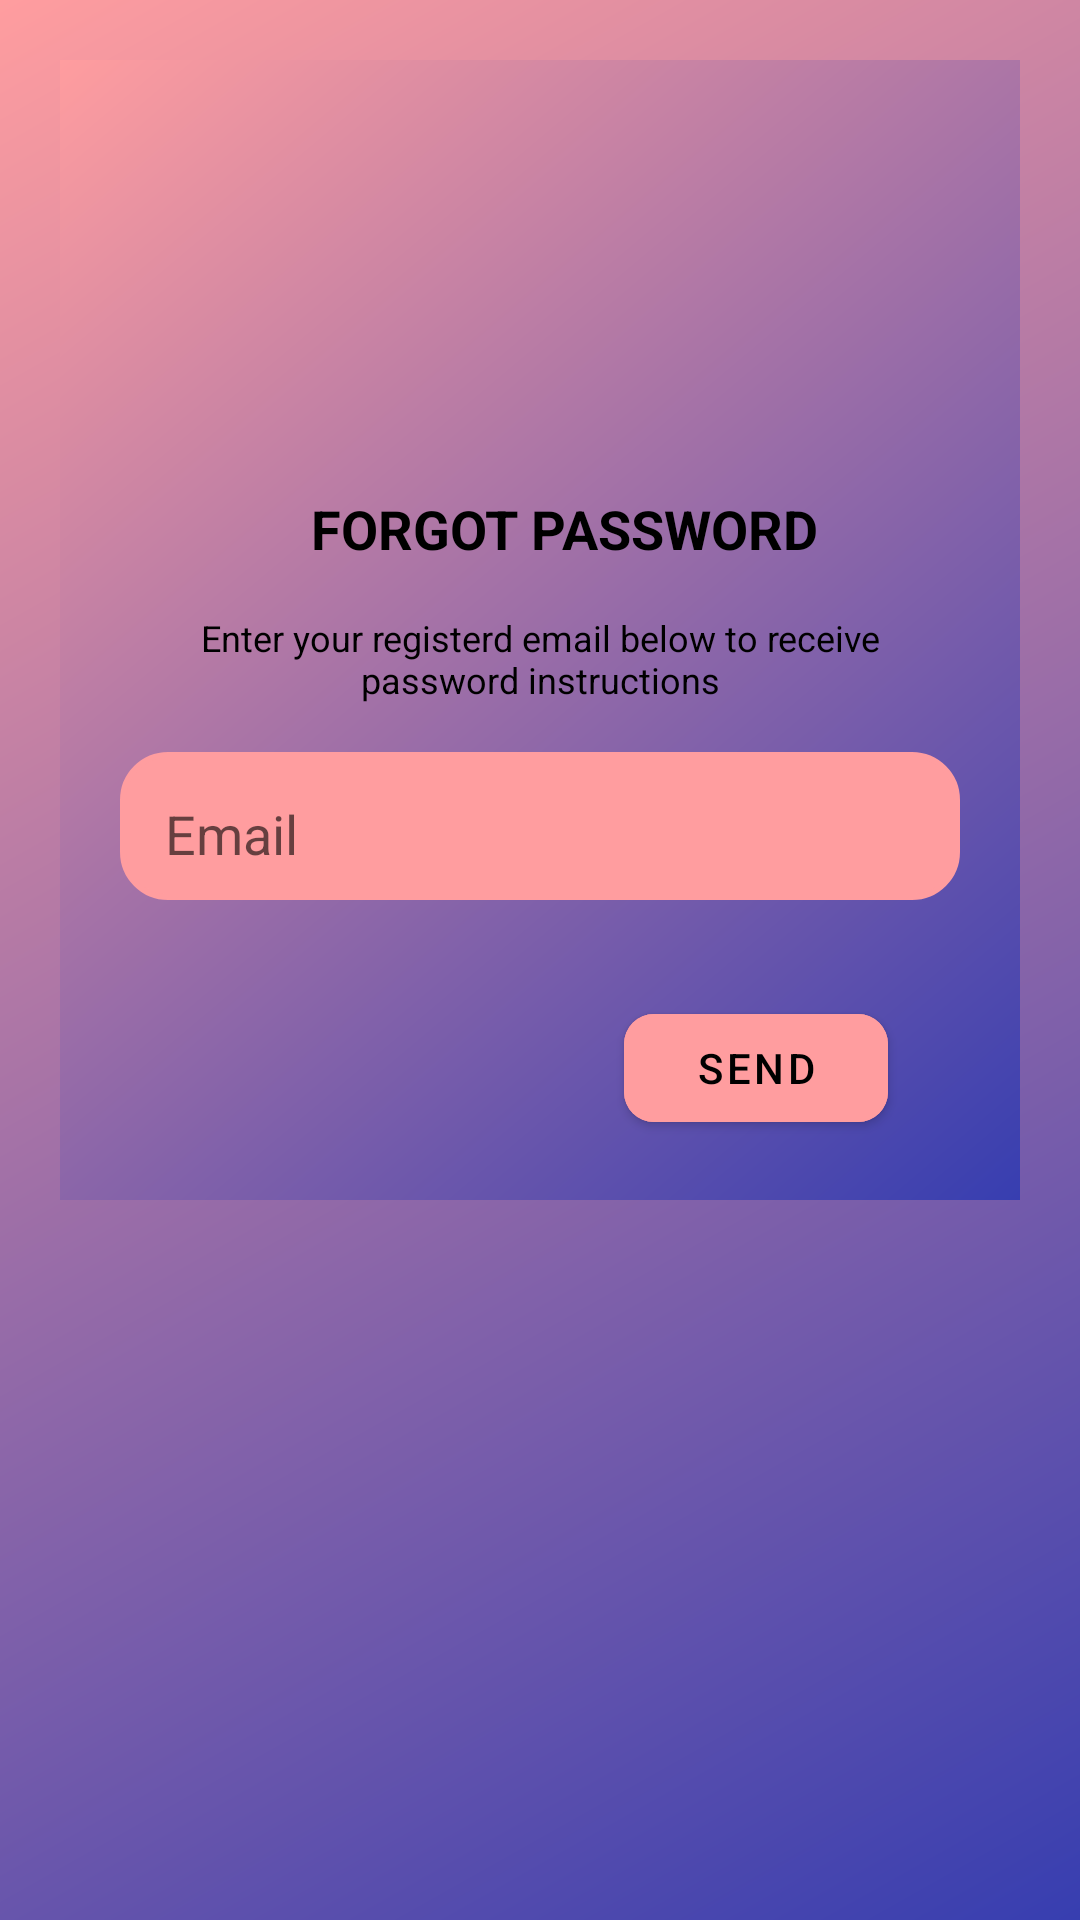

Reconstruct the res/layout file that produces this screen, plus the resources it refers to.
<!-- AndroidManifest.xml: application theme Theme.GirlRescue -->
<!-- res/layout/fragment_forgot.xml -->
<?xml version="1.0" encoding="utf-8"?>
<RelativeLayout xmlns:android="http://schemas.android.com/apk/res/android"
    xmlns:app="http://schemas.android.com/apk/res-auto"
    xmlns:tools="http://schemas.android.com/tools"
    android:layout_width="match_parent"
    android:layout_height="wrap_content"
    android:padding="20dp"
    android:background="@drawable/background"
    tools:context=".ui.fragments.ForgotFragment">

    <androidx.constraintlayout.widget.ConstraintLayout
        android:layout_width="match_parent"
        android:layout_height="wrap_content"
        android:background="@drawable/background"
        android:padding="20dp">

        <ImageView
            android:id="@+id/imageView12"
            android:layout_width="0dp"
            android:layout_height="100dp"
            android:layout_marginTop="8dp"
            android:src="@drawable/ic_mail_sent"
            app:layout_constraintEnd_toEndOf="parent"
            app:layout_constraintHorizontal_bias="0.5"
            app:layout_constraintStart_toStartOf="parent"
            app:layout_constraintTop_toTopOf="parent" />

        <TextView
            android:id="@+id/textView39"
            android:layout_width="wrap_content"
            android:layout_height="wrap_content"
            android:layout_marginStart="16dp"
            android:layout_marginTop="16dp"
            android:text="forgot password"
            android:textAlignment="center"
            android:textAllCaps="true"
            android:textAppearance="@style/TextAppearance.AppCompat.Medium"
            android:textColor="@color/black"
            android:textStyle="bold"
            app:layout_constraintEnd_toEndOf="@+id/imageView12"
            app:layout_constraintStart_toStartOf="@+id/imageView12"
            app:layout_constraintTop_toBottomOf="@+id/imageView12" />

        <TextView
            android:id="@+id/textView40"
            android:layout_width="0dp"
            android:layout_height="wrap_content"
            android:layout_marginStart="24dp"
            android:layout_marginTop="16dp"
            android:layout_marginEnd="24dp"
            android:text="Enter your registerd email below to receive password instructions"
            android:textAlignment="center"
            android:textColor="@color/black"
            android:textSize="12sp"
            app:layout_constraintEnd_toEndOf="parent"
            app:layout_constraintHorizontal_bias="0.5"
            app:layout_constraintStart_toStartOf="parent"
            app:layout_constraintTop_toBottomOf="@+id/textView39" />

        <EditText
            android:id="@+id/editTextEmailSend"
            android:layout_width="match_parent"
            android:layout_height="wrap_content"
            android:layout_marginTop="16dp"
            android:background="@drawable/custom"
            android:backgroundTint="@color/pink"
            android:drawableStart="@drawable/ic_baseline_mail_24"
            android:drawablePadding="5dp"
            android:hint="Email"
            android:inputType="textEmailAddress"
            app:layout_constraintEnd_toEndOf="parent"
            app:layout_constraintStart_toStartOf="parent"
            app:layout_constraintTop_toBottomOf="@+id/textView40" />

        <com.google.android.material.button.MaterialButton
            android:id="@+id/buttonSend"
            android:layout_width="wrap_content"
            android:layout_height="wrap_content"
            android:layout_marginTop="32dp"
            android:layout_marginEnd="24dp"
            android:backgroundTint="@color/pink"
            android:text="send"
            android:textColor="@color/black"
            app:cornerRadius="10dp"
            app:layout_constraintEnd_toEndOf="parent"
            app:layout_constraintTop_toBottomOf="@+id/editTextEmailSend" />

    </androidx.constraintlayout.widget.ConstraintLayout>
</RelativeLayout>
<!-- resources referenced by this layout -->
<resources>
  <color name="black">#FF000000</color>
  <color name="pink">#FF9D9F</color>
  <!-- drawable background (drawable) -->
  <?xml version="1.0" encoding="utf-8"?>
  <shape xmlns:android="http://schemas.android.com/apk/res/android">
      <gradient
          android:angle="135"
          android:endColor="@color/pink"
          android:startColor="@color/blue" />
  </shape>
  <!-- drawable custom (drawable) -->
  <?xml version="1.0" encoding="utf-8"?>
  <shape xmlns:android="http://schemas.android.com/apk/res/android">
      <stroke
          android:width="2dp"
          android:color="@color/lightpink" />
      <corners android:radius="15dp" />
      <padding
          android:bottom="10dp"
          android:left="15dp"
          android:right="15dp"
          android:top="15dp" />
  </shape>
  <style name="Theme.GirlRescue" parent="Theme.MaterialComponents.DayNight.DarkActionBar">
          
          <item name="colorPrimary">@color/blue</item>
          <item name="colorPrimaryVariant">@color/blue</item>
          <item name="colorOnPrimary">@color/white</item>
          
          <item name="colorSecondary">@color/teal_200</item>
          <item name="colorSecondaryVariant">@color/teal_700</item>
          <item name="colorOnSecondary">@color/black</item>
          
          <item name="android:statusBarColor" tools:targetApi="l">?attr/colorPrimaryVariant</item>
          
      </style>
  <color name="blue">#373EB0</color>
  <color name="lightpink">#FFDBE9</color>
  <color name="white">#FFFFFFFF</color>
  <color name="teal_200">#FF03DAC5</color>
  <color name="teal_700">#FF018786</color>
</resources>
